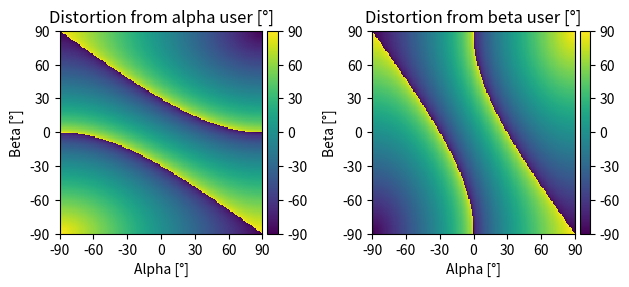

Reproduce this figure in Python. (Note: this script raises an exception after producing the figure.)
import matplotlib.pyplot as plt
from mpl_toolkits.axes_grid1 import make_axes_locatable
import numpy as np
n_samples = 181
alpha = np.linspace(-90, 90, n_samples, endpoint=True)
beta = np.linspace(-90, 90, n_samples, endpoint=True)

m_alpha, m_beta = np.meshgrid(alpha, beta)

dist_alpha = np.zeros((n_samples, n_samples))
dist_beta = np.zeros((n_samples, n_samples))

arcsin_arg_periodize = lambda val_a: val_a - 2.0 if val_a > 1.0 else (val_a + 2.0 if val_a < -1.0 else val_a)

for alpha_idx, alpha_val in enumerate(alpha):
    for beta_idx, beta_val in enumerate(beta):
        dist_alpha[alpha_idx, beta_idx] = np.rad2deg(np.arcsin(arcsin_arg_periodize(2*np.sin(np.deg2rad(alpha_val)) - np.sin(np.deg2rad(beta_val)))))
        dist_beta[alpha_idx, beta_idx] = np.rad2deg(np.arcsin(arcsin_arg_periodize(2*np.sin(np.deg2rad(beta_val)) - np.sin(np.deg2rad(alpha_val)))))

# # replace NaN
# dist_alpha = np.nan_to_num(dist_alpha, nan=-100)
# dist_beta = np.nan_to_num(dist_beta, nan=-100)

# fig, ax = plt.subplots(1, 1, figsize=(3.5, 3))
# sel_alpha_idx = 0
# plt.tight_layout()
# ax.plot(beta, dist_alpha[sel_alpha_idx, :], label="Dist alpha")
# ax.plot(beta, dist_beta[sel_alpha_idx, :], label="Dist beta")
# ax.grid(True)
# ax.legend()
# plt.show()

#%%
x_and_y_ticks = np.linspace(-90, 90, 7, endpoint=True)
fig, axs = plt.subplots(1, 2)
# fig.set_tight_layout(True)
im1 = axs[0].imshow(dist_alpha, extent=[-90, 90, -90, 90], vmin=-90, vmax=90, interpolation='None')
axs[0].set_title("Distortion from alpha user [°]")
axs[0].set_xlabel("Alpha [°]")
axs[0].set_ylabel("Beta [°]")
axs[0].set_xticks(x_and_y_ticks)
axs[0].set_yticks(x_and_y_ticks)
divider = make_axes_locatable(axs[0])
cax = divider.append_axes('right', size='5%', pad=0.05)
fig.colorbar(im1, cax=cax, orientation='vertical', ticks=x_and_y_ticks)

im2 = axs[1].imshow(dist_beta, extent=[-90, 90, -90, 90], vmin=-90, vmax=90, interpolation='None')
axs[1].set_xlabel("Alpha [°]")
axs[1].set_ylabel("Beta [°]")
axs[1].set_title("Distortion from beta user [°]")
axs[1].set_xticks(x_and_y_ticks)
axs[1].set_yticks(x_and_y_ticks)
divider = make_axes_locatable(axs[1])
cax = divider.append_axes('right', size='5%', pad=0.05)
fig.colorbar(im1, cax=cax, orientation='vertical', ticks=x_and_y_ticks)
plt.tight_layout()
plt.savefig("../figs/multiuser/distortion_directions_eval/distortion_angles_prediction.png", dpi=600, bbox_inches='tight')

plt.show()